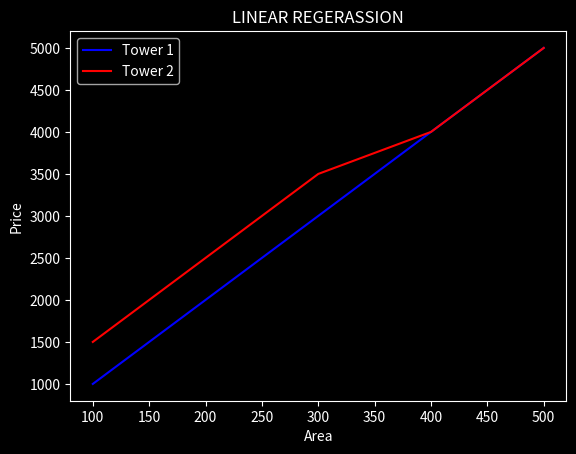

The matplotlib source for this figure:
import matplotlib.pyplot as plt 
import numpy as np 

# THE PRICES AND AREAS FOR 2 TOWERS

plt.style.use("dark_background")
# plt.style.use("seaborn")

area = np.array([100 , 200 , 300 , 400 , 500])
price1 = np.array([1000, 2000, 3000, 4000, 5000])
price2 = np.array([1500, 2500, 3500, 4000, 5000])

plt.plot(area , price1, 'b' , label = "Tower 1")
plt.plot(area, price2, 'r', label="Tower 2")
plt.legend()

plt.title('LINEAR REGERASSION')
plt.xlabel("Area")
plt.ylabel("Price")

plt.legend()

plt.show()

#_________________________________________________________________________

# plt.style.use("dark_background")
# area = np.array([100 , 200 , 300 , 400 , 500])
# price1 = np.array([1000, 2000, 3000, 4000, 5000])
# price2 = np.array([1500, 2500, 3500, 4000, 5000])



# plt.subplot(2, 1, 1)
# plt.plot(area , price1 , 'b' , label = "Tower1")
# plt.legend()
# plt.title('LINEAR REGERASSION')
# plt.xlabel("Area")
# plt.ylabel("Price")


# plt.subplot(2, 1, 2)
# plt.plot(area, price2, 'r', label="Tower2")
# plt.legend()
# plt.xlabel("Area")
# plt.ylabel("Price")

# # a = plt.axes()
# # a.set(title="LINEAR REGRASSION" , xlabel="Area" , ylabel="Price")

# plt.show()
